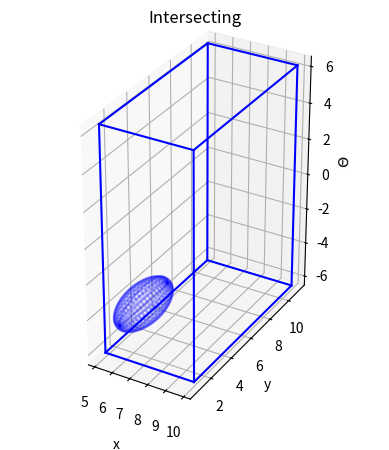

This figure's Python source:

import numpy as np
import math
from itertools import combinations

import matplotlib.pyplot as plt
from mpl_toolkits.mplot3d import Axes3D # This import registers the 3D projection, but is otherwise unused

class Ellipse:
	def __init__(self, center, M):
		self.center = center.copy()
		# wrap the angle between (-pi,+pi)
		#self.center[2] = (( -self.center[2] + math.pi) % (2.0 * math.pi ) - math.pi) * -1.0
		self.M      = M
		self.invM   = np.linalg.inv(M)
		
		w, v = np.linalg.eig(M)
		self.length = 1./np.sqrt(w)
		self.axis   = v.T
		
	
class Box:
	def __init__(self, vertices):
		self.center, self.axis, self.length = self.__GetParams__(vertices)

	#vertices come in 2d, here we "inflate" them by 3rd axis = theta = [-pi, pi]
	def __GetParams__(self, vertices):
		#convert to 3d
		vertices = vertices[0:-1,:]
		#import pdb; pdb.set_trace()
		vneg     = np.hstack((vertices, -2.0*math.pi*np.ones((4,1))))
		vpos     = np.hstack((vertices, +2.0*math.pi*np.ones((4,1))))
		vertices = np.vstack((vpos, vneg))
		self.vertices = vertices
		
		center   = np.mean(vertices, axis=0)
		
		axis = np.zeros((3, 3))
		axis[:, 2] = self.__GetNormal__(vertices[3,:], vertices[2,:], vertices[1,:])
		axis[:, 1] = self.__GetNormal__(vertices[1,:], vertices[2,:], vertices[6,:])
		axis[:, 0] = self.__GetNormal__(vertices[0,:], vertices[1,:], vertices[5,:])
		
		# half the length of the recatangle edge
		length = np.zeros(3)
		length[2] = 2.0*math.pi
		length[1] = np.linalg.norm(vertices[0,:]-vertices[1,:])/2.0
		length[0] = np.linalg.norm(vertices[0,:]-vertices[3,:])/2.0
		
		return center, axis, length
	
	# ax+by+cz+d=0
	def __GetNormal__(self, p1, p2, p3):
		# These two vectors are in the plane
		v1 = p3 - p1
		v2 = p2 - p1

		# the cross product is a vector normal to the plane
		cp = np.cross(v1, v2)
		a, b, c = cp
		
		# This evaluates a * x3 + b * y3 + c * z3 which equals d
		#d = -np.dot(cp, p3)
		
		n = np.array([a,b,c])
		
		return n/np.linalg.norm(n)
				
				
def TestIntersectionBoxEllipse(box, ellipse):
	L = np.zeros(3)
	
	# computes the increase in extents for B'
	for i in range(3):
		L[i] = np.sqrt( np.dot( box.axis[:,i], np.dot( ellipse.invM, box.axis[:,i].reshape((-1,1)) ).reshape((3,)) ) )
		
	# Transform ellipsoid center to box coord.
	KmC = ellipse.center - box.center
	xi  = np.array([ np.dot(box.axis[:,0], KmC.reshape((-1,1))), \
					 np.dot(box.axis[:,1], KmC.reshape((-1,1))), \
					 np.dot(box.axis[:,2], KmC.reshape((-1,1))) ])
	
	if ( (np.abs(xi[0])> box.length[0] + L[0]) or \
		 (np.abs(xi[1])> box.length[1] + L[1]) or \
		 (np.abs(xi[2])> box.length[2] + L[2]) ):
		# K is outside of box B'
		return False
	
	s = np.array([ 1.0 if xi[0]>=0.0 else -1.0, 1.0 if xi[1]>=0.0 else -1.0, 1.0 if xi[2]>=0.0 else -1.0 ])
	PmC = s[0]*box.length[0]*box.axis[:,0] + s[1]*box.length[1]*box.axis[:,1] + s[2]*box.length[2]*box.axis[:,2]
	Delta = KmC-PmC
	MDelta = np.dot(ellipse.M, Delta.reshape((-1,1)))
	
	rsqr = np.zeros(3)
	#import pdb; pdb.set_trace()
	for i in range(3):
		r = np.dot( ellipse.axis[:,i], Delta.reshape((-1,1)) )[0] / ellipse.length[i]
		rsqr[i] = r*r
	
	UMD = np.array([ np.dot(box.axis[:,0], MDelta)[0], \
					 np.dot(box.axis[:,1], MDelta)[0], \
					 np.dot(box.axis[:,2], MDelta)[0] ])
	UMU = np.zeros((3,3))
	for row in range(3):
		prod = np.dot(ellipse.M, box.axis[:,row].reshape((-1,1)))
		for col in range(3):
			UMU[row, col] = np.dot(box.axis[:,col], prod)[0]
	
	if(s[0]*(UMD[0]*UMU[2,2]-UMU[0,2]*UMD[2]) > 0 and \
	   s[1]*(UMD[1]*UMU[2,2]-UMU[1,2]*UMD[2]) > 0 and \
	   rsqr[0] + rsqr[1] > 1):
		#K is outside the elliptical cylinder (P,U2)
		return False
	
	if(s[0]*(UMD[0]*UMU[1,1]-UMU[0,1]*UMD[1]) > 0 and \
	   s[2]*(UMD[2]*UMU[1,1]-UMU[1,2]*UMD[1]) > 0 and \
	   rsqr[0] + rsqr[2] > 1):
		#K is outside the elliptical cylinder (P,U1)
		return False
	
	if(s[1]*(UMD[1]*UMU[0,0]-UMU[0,1]*UMD[0]) > 0 and \
	   s[2]*(UMD[2]*UMU[0,0]-UMU[0,2]*UMD[0]) > 0 and \
	   rsqr[1] + rsqr[2] > 1):
		#K is outside the elliptical cylinder (P,U0)
		return False
	
	if(s[0]*UMD[0] > 0 and s[1]*UMD[1] > 0 and s[2]*UMD[2] > 0 and np.sum(rsqr) > 1):
		#K is outside the ellipsoid at P
		return False
	
	return True
		

def plot_be(box, ellipse, overlap): 
	A = ellipse.M
	center = ellipse.center

	# find the rotation matrix and radii of the axes
	U, s, rotation = np.linalg.svd(A)
	radii = 1.0/np.sqrt(s)

	# now carry on with EOL's answer
	u = np.linspace(0.0, 2.0 * np.pi, 100)
	v = np.linspace(0.0, np.pi, 100)
	x = radii[0] * np.outer(np.cos(u), np.sin(v))
	y = radii[1] * np.outer(np.sin(u), np.sin(v))
	z = radii[2] * np.outer(np.ones_like(u), np.cos(v))
	for i in range(len(x)):
		for j in range(len(x)):
			[x[i,j],y[i,j],z[i,j]] = np.dot([x[i,j],y[i,j],z[i,j]], rotation) + center

	# plot ellipse
	fig = plt.figure()
	ax = fig.add_subplot(111, projection='3d')
	ax.plot_wireframe(x, y, z,  rstride=4, cstride=4, color='b', alpha=0.2)
	
	#plot box
	for s, e in combinations(box.vertices, 2):
		if(np.sum(s==e) == 2):
			ax.plot3D(*zip(s, e), color="b")
	
	ax.set_xlabel('x')
	ax.set_ylabel('y')
	ax.set_zlabel('$\Theta$')
	
	if(overlap):
		plt.title('Not intersecting')		
	else:
		plt.title('Intersecting')
	ax.set_aspect("equal")
	plt.show() #block = False)
		
		
def test():
	e0 = np.array([ 6. ,3. ,-math.pi-1.1 ])
	S  = np.array([ [1, 0., 0.], [0., 0.2, 0.], [0., 0., 1.] ])
	vertices = np.array([[10.,  1.], [10.,  11.], [5.,  11.], [5.,  1.], [10.,  0.]])
	e  = Ellipse(e0, S)
	
	b = Box(vertices)
	overlaps = TestIntersectionBoxEllipse(b, e)
	
	
	ret = True
	if(overlaps == True):
		print('overlap')
		ret = False
	else:
		print('not overlapping')
		ret = True
		
	plot_be(b, e, ret)
	
	return ret
	
		
if __name__ == "__main__":
	test()
	#import timeit
	#print(timeit.timeit("test()", setup="from __main__ import test"))

	
	
	
		
		
		
		
		
		
		
		
		
		
		
		
		
		
		